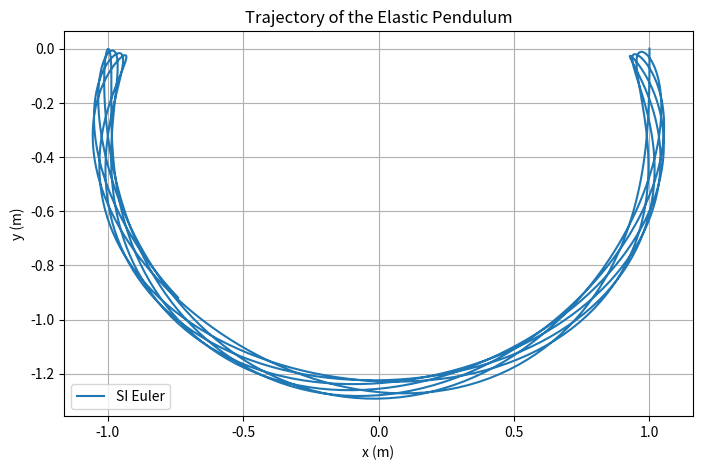
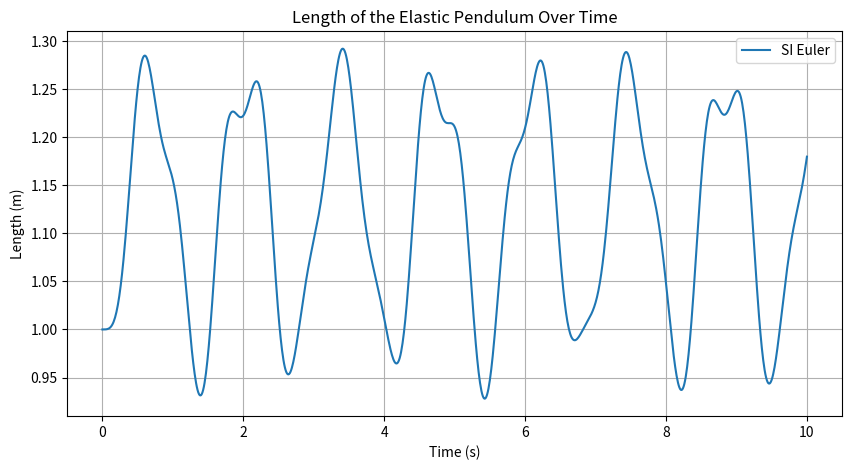
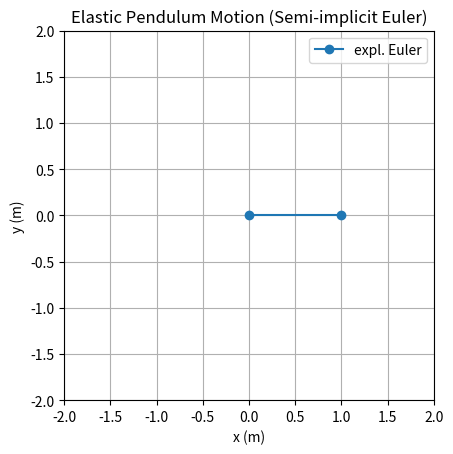

Here is the Python script that generated these plots, in order:
import numpy as np
import matplotlib.pyplot as plt


def semi_implicit_euler(M, f, t0, r0, v0, h, tf):
    """
    Simulates the motion of a particle system using the explicit Euler scheme (Algorithm 1).
    Args:
        M (function): Mass matrix with signature M(r).
        f (function): Force vector with signature f(t, r, v).
        t0 (float): Initial time.
        r0 (np.array): Initial position vector.
        v0 (np.array): Initial velocity vector.
        h (float): Time step.
        tf (float): Final time of simulation.
    Returns:
        tuple: A tuple containing lists of time, position, and velocity vectors at each time step.
    """
    # Allocate memory for saving the solution
    N = int((tf - t0) / h)  # Number of time steps
    nt = N + 1              # Number of time nodes
    nr = len(r0)            # Number of position coordinates
    nv = len(v0)            # Number of velocity coordinates
    t = np.zeros(nt)        # Array of time instants
    r = np.zeros((nt, nr))  # Array of positions
    v = np.zeros((nt, nv))  # Array of velocities

    # Set initial conditions
    t[0] = t0
    r[0] = r0
    v[0] = v0

    # Begin the simulation for loop
    for k in range(N):
        # Update time
        t[k + 1] = t[k] + h
        # Update velocity using explicit Euler
        a_k = np.linalg.solve(M(r[k]), f(t[k], r[k], v[k]))
        v[k + 1] = v[k] + h * a_k
        # Update position using implicit Euler
        r[k + 1] = r[k] + h * v[k + 1]
    return t, r, v

if __name__ == '__main__':
    # Simulation of elastic pendulum from Section 3.2

    # Define physical parameters of the simulation
    m = 1.0     # Mass (kg)
    c = 100.0   # Spring stiffness (N/m)
    L = 1.0     # Undeformed length of the spring (m)
    g = 9.81    # Gravitational acceleration (m/s^2)

    # Define initial conditions
    t0 = 0                      # Initial time
    r0 = np.array([1.0, 0.0])  # Initial position
    v0 = np.array([0.0, 0.0])   # Initial velocity

    # Define mass matrix and force vector
    def M(r):
        return np.diag([m, m])
    
    def f(t, r, v):
        norm_r = np.linalg.norm(r)
        direction = r / norm_r
        return - c * (norm_r - L) * direction + np.array([0, - m * g])

    # Define the simulation parameters
    tf = 10                 # Final time (s)
    h = 1e-2                # Time step (s)

    # Simulate using both methods
    t, r, v = semi_implicit_euler(M, f, t0, r0, v0, h, tf)

    # Compute lengths
    lengths_expl = np.linalg.norm(r, axis=1)

    # Plot the trajectories on the same plot
    plt.figure(figsize=(10, 5))
    plt.plot(r[:, 0], r[:, 1], label='SI Euler', linestyle='-')
    plt.xlabel('x (m)')
    plt.ylabel('y (m)')
    plt.gca().set_aspect('equal')
    plt.title('Trajectory of the Elastic Pendulum')
    plt.legend()
    plt.grid(True)

    # Plot the lengths over time on the same plot
    plt.figure(figsize=(10, 5))
    plt.plot(t, lengths_expl, label='SI Euler', linestyle='-')
    plt.xlabel('Time (s)')
    plt.ylabel('Length (m)')
    plt.title('Length of the Elastic Pendulum Over Time')
    plt.legend()
    plt.grid(True)

    plt.show()

    ###########
    # Animation
    import matplotlib.animation as animation
    
    fps=10
    N_frames = (tf - t0) * fps
    frac = int(np.ceil(len(t) / N_frames))
    r_frames = r[::frac]
    N_frames = r_frames.shape[0]

    def update(frame, r_frames, pend, ax):
        # Update the line of the explicit Euler
        pend.set_data([0, r_frames[frame, 0]], [0, r_frames[frame, 1]])
        return pend, 

    # Set up the figure and axis
    fig, ax = plt.subplots()
    ax.set_xlim(-2*L, 2*L)
    ax.set_ylim(-2*L, 2*L)
    ax.set_xlabel('x (m)')
    ax.set_ylabel('y (m)')
    ax.set_aspect('equal')
    ax.set_title('Elastic Pendulum Motion (Semi-implicit Euler)')
    ax.grid(True)

    # Initialize a line plot: starting location of the pendulum
    pend, = ax.plot([0, r_frames[0, 0]], [0, r_frames[0, 1]], marker='o', label='expl. Euler')
    
    ax.legend()

    # Create the animation
    ani = animation.FuncAnimation(
        fig, update, frames=N_frames, interval=1000/fps, fargs=( r_frames, pend, ax),
        blit=True
    )

    # Display the animation
    plt.show()